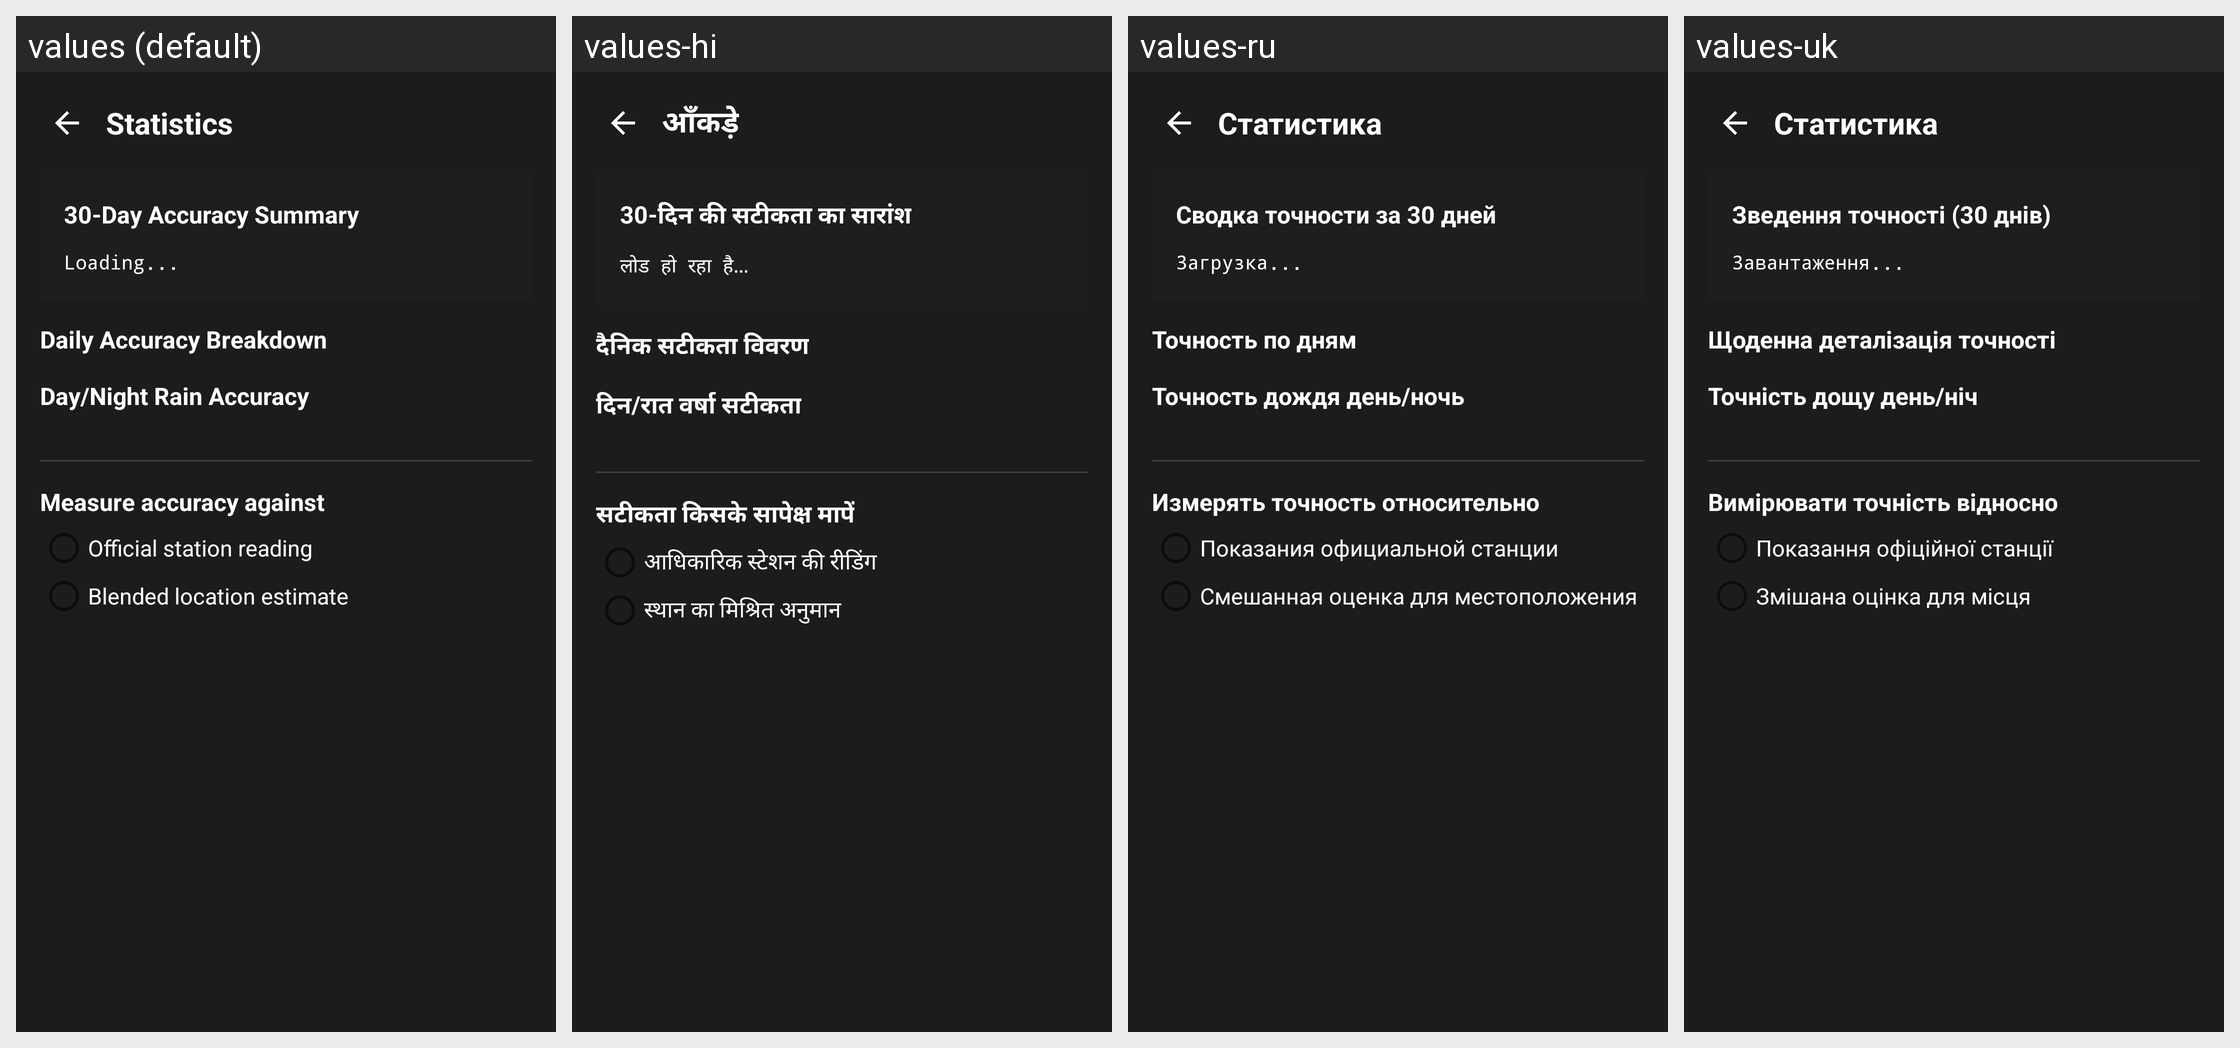

Here is an Android app screen in its default locale and in the app's own translations. Write out the translated-string differences for the strings that appear on this screen.
Android screen res/layout/activity_statistics.xml rendered under 4 locales, left to right: values (default), values-hi, values-ru, values-uk. Device: Nexus 5 (rendered at 1080×1920; each locale shown at half size, 540×960, under a caption strip naming it); theme Theme.WeatherWidget.
Other locales in the repository, not shown: values-ar, values-bn, values-de, values-es, values-fr, values-in, values-it, values-ja, values-ko, values-pl, values-pt, values-th, values-tr, values-ur, values-vi, values-zh-rCN.
Strings drawn on this screen, with the default value and each locale's value (text and hints the layout hard-codes, and strings that could not be matched under every locale, appear in the picture but are not listed):

statistics
  values: Statistics
  values-hi: आँकड़े
  values-ru: Статистика
  values-uk: Статистика

stats_summary_title
  values: 30-Day Accuracy Summary
  values-hi: 30-दिन की सटीकता का सारांश
  values-ru: Сводка точности за 30 дней
  values-uk: Зведення точності (30 днів)

stats_loading
  values: Loading...
  values-hi: लोड हो रहा है...
  values-ru: Загрузка...
  values-uk: Завантаження...

stats_daily_breakdown
  values: Daily Accuracy Breakdown
  values-hi: दैनिक सटीकता विवरण
  values-ru: Точность по дням
  values-uk: Щоденна деталізація точності

stats_rain_accuracy
  values: Day/Night Rain Accuracy
  values-hi: दिन/रात वर्षा सटीकता
  values-ru: Точность дождя день/ночь
  values-uk: Точність дощу день/ніч

stats_baseline_heading
  values: Measure accuracy against
  values-hi: सटीकता किसके सापेक्ष मापें
  values-ru: Измерять точность относительно
  values-uk: Вимірювати точність відносно

stats_baseline_native_actual
  values: Official station reading
  values-hi: आधिकारिक स्टेशन की रीडिंग
  values-ru: Показания официальной станции
  values-uk: Показання офіційної станції

stats_baseline_blended_location
  values: Blended location estimate
  values-hi: स्थान का मिश्रित अनुमान
  values-ru: Смешанная оценка для местоположения
  values-uk: Змішана оцінка для місця
